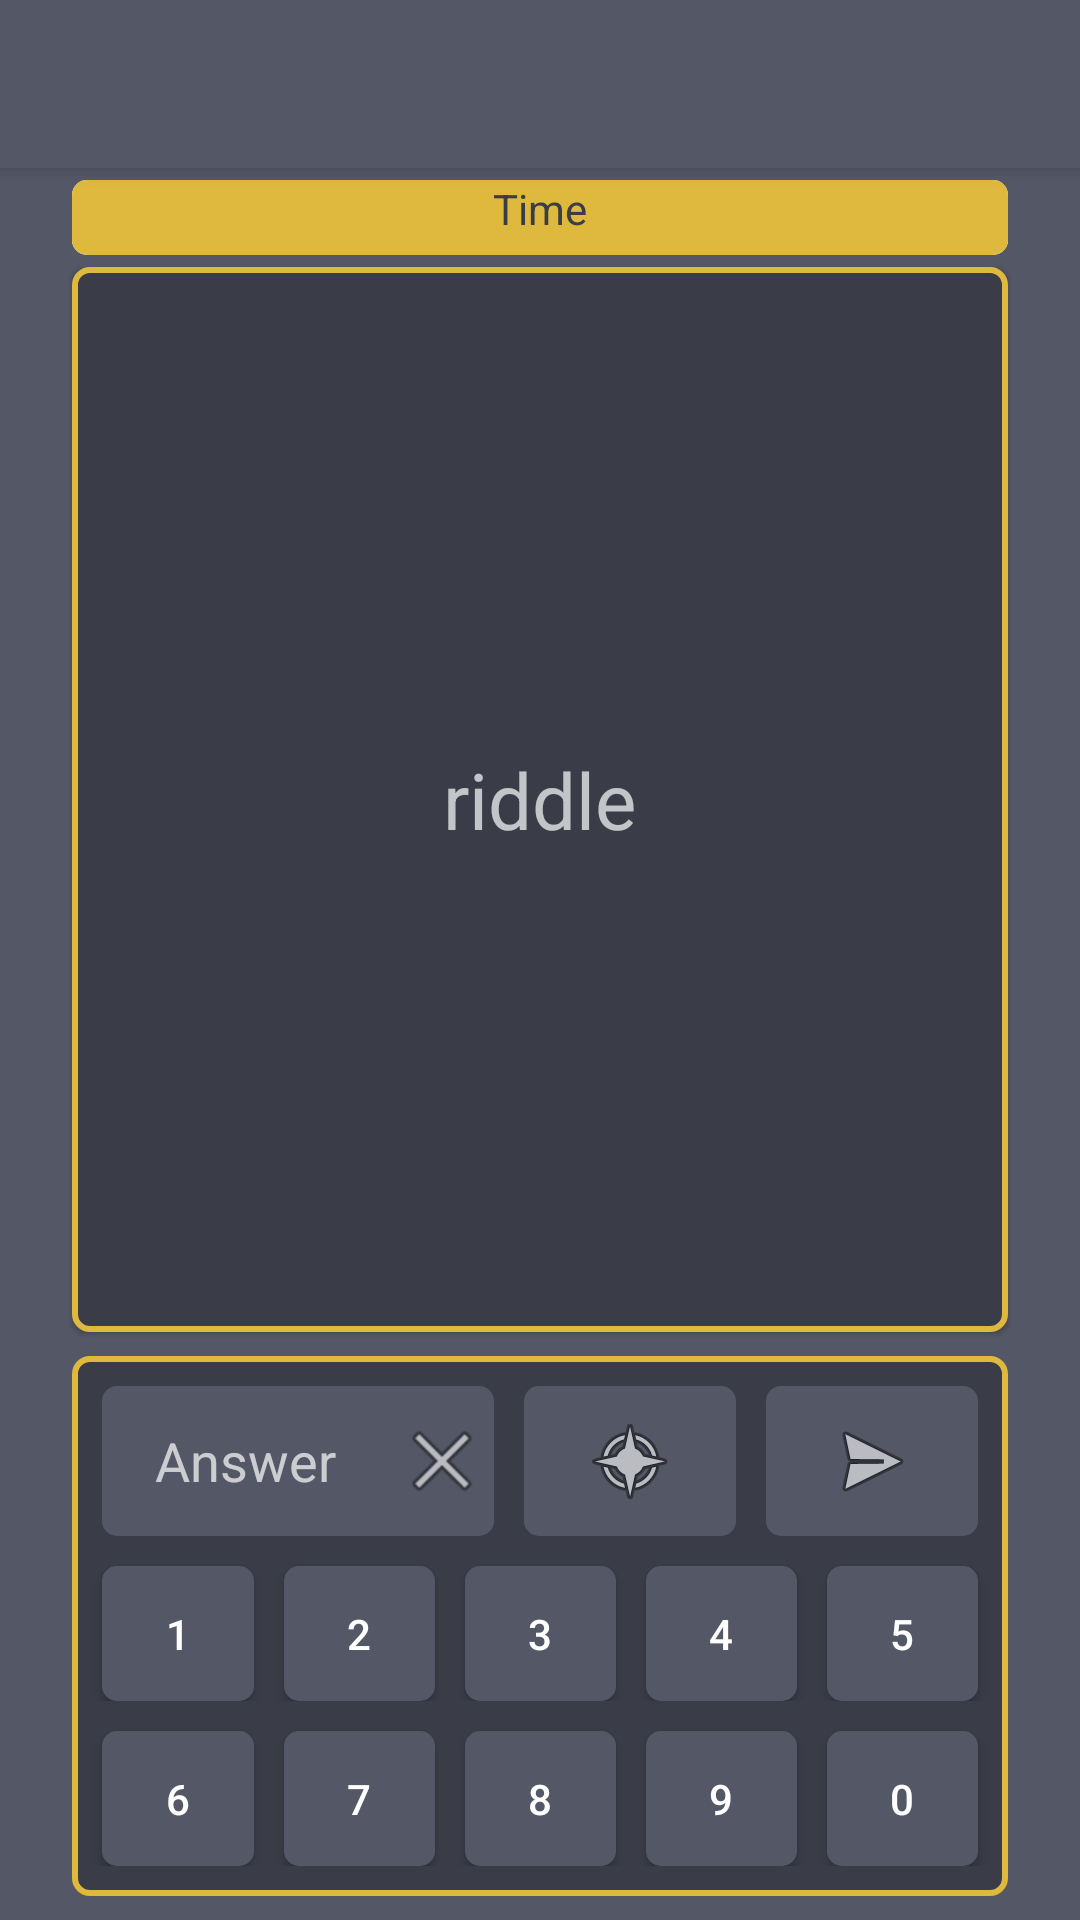

Here is an Android app screen rendered from its layout file. Give the layout XML and the strings, colors and styles it references.
<!-- AndroidManifest.xml: application theme AppTheme -->
<!-- res/layout/play_activity.xml -->
<?xml version="1.0" encoding="utf-8"?>
<androidx.constraintlayout.widget.ConstraintLayout
    xmlns:android="http://schemas.android.com/apk/res/android"
    xmlns:app="http://schemas.android.com/apk/res-auto"
    xmlns:tools="http://schemas.android.com/tools"
    android:layout_width="match_parent"
    android:layout_height="match_parent"
    android:background="@color/start_activity">

    <include
        android:id="@+id/toolbar"
        layout="@layout/tool_bar"/>

    <TextView
        android:id="@+id/score_text"
        android:layout_width="wrap_content"
        android:layout_height="wrap_content"
        android:layout_gravity="center"
        android:text="100"
        app:layout_constraintBottom_toTopOf="@+id/riddle_place"
        app:layout_constraintEnd_toEndOf="@+id/timer_score"
        app:layout_constraintStart_toStartOf="@+id/timer_score"
        app:layout_constraintTop_toTopOf="@+id/timer_score"
        app:layout_constraintVertical_bias="0.0" />

    <LinearLayout
        android:id="@+id/timer_score"
        android:layout_width="match_parent"
        android:layout_height="25dp"
        android:layout_marginStart="24dp"
        android:layout_marginTop="4dp"
        android:layout_marginEnd="24dp"
        android:background="@drawable/time_out"
        app:layout_constraintEnd_toEndOf="parent"
        app:layout_constraintStart_toStartOf="parent"
        app:layout_constraintTop_toBottomOf="@+id/toolbar">

        <TextView
            android:id="@+id/timer"
            android:layout_width="match_parent"
            android:layout_height="25dp"
            android:background="@drawable/current_time"
            android:text="Time"
            android:textAlignment="center"
            android:textColor="@color/riddle_place" />

    </LinearLayout>

    <RelativeLayout
        android:id="@+id/riddle_place"
        android:layout_width="0dp"
        android:layout_height="0dp"
        android:layout_marginStart="24dp"
        android:layout_marginTop="4dp"
        android:layout_marginEnd="24dp"
        android:layout_marginBottom="8dp"
        android:background="@drawable/riddle_place"
        android:elevation="1dp"
        app:layout_constraintBottom_toTopOf="@+id/keyboard"
        app:layout_constraintEnd_toEndOf="parent"
        app:layout_constraintStart_toStartOf="parent"
        app:layout_constraintTop_toBottomOf="@+id/timer_score">

        <TextView
            android:id="@+id/hint_text"
            android:layout_width="wrap_content"
            android:layout_height="wrap_content"
            android:layout_alignParentBottom="true"
            android:layout_centerHorizontal="true"
            android:layout_marginBottom="20dp"
            android:hint=""
            android:textAlignment="center"
            android:textColor="@color/hint_color"
            android:textSize="20sp"
            android:visibility="invisible" />

        <TextView
            android:id="@+id/riddle_text"
            android:layout_width="wrap_content"
            android:layout_height="wrap_content"
            android:layout_centerInParent="true"
            android:text="@string/riddle"
            android:textAlignment="viewStart"
            android:textSize="26sp" />

        <RelativeLayout
            android:id="@+id/next_level_place"
            android:layout_width="match_parent"
            android:layout_height="match_parent"
            android:visibility="invisible"
            android:layout_centerInParent="true"
            android:background="@drawable/correct_answer">

            <TextView
                android:id="@+id/this_level_score"
                android:layout_width="wrap_content"
                android:layout_height="wrap_content"
                android:layout_above="@+id/next_level_button"
                android:layout_centerHorizontal="true"
                android:text="This level score is 100"
                android:textColor="@color/white"
                android:textSize="18sp" />

            <Button
                android:id="@+id/next_level_button"
                android:layout_width="100dp"
                android:layout_height="50dp"
                android:layout_centerHorizontal="true"
                android:layout_centerVertical="true"
                android:layout_marginTop="30dp"
                android:background="@drawable/riddle_place"
                android:text="@string/next_level" />

        </RelativeLayout>

    </RelativeLayout>

    <RelativeLayout
        android:id="@+id/keyboard"
        android:layout_width="0dp"
        android:orientation="vertical"
        android:layout_height="180dp"
        android:layout_marginStart="24dp"
        android:layout_marginTop="8dp"
        android:layout_marginEnd="24dp"
        android:layout_marginBottom="8dp"
        android:background="@drawable/riddle_place"
        app:layout_constraintBottom_toBottomOf="parent"
        app:layout_constraintEnd_toEndOf="parent"
        app:layout_constraintHorizontal_bias="0.0"
        app:layout_constraintStart_toStartOf="parent"
        app:layout_constraintTop_toBottomOf="@+id/toolbar"
        app:layout_constraintVertical_bias="1.0">

        <LinearLayout
            android:id="@+id/first_lay"
            android:orientation="horizontal"
            android:layout_width="match_parent"
            android:layout_height="60dp">

            <EditText
                android:id="@+id/input"
                android:layout_width="wrap_content"
                android:layout_height="50dp"
                android:layout_weight="1"
                android:inputType="text"
                android:background="@drawable/input_text"
                android:hint="@string/answer"
                android:layout_marginStart="10dp"
                android:layout_marginTop="10dp"
                android:lines="1"
                android:maxLength="7"
                android:textAlignment="center" />


            <ImageButton
                android:id="@+id/erase_from_input"
                android:layout_width="wrap_content"
                android:layout_height="50dp"
                android:layout_marginTop="10dp"
                android:background="@drawable/erase_text"
                app:srcCompat="@android:drawable/ic_menu_close_clear_cancel"
                android:contentDescription="@string/reset" />

            <ImageButton
                android:id="@+id/helpHint"
                android:layout_width="wrap_content"
                android:layout_height="50dp"
                android:layout_marginStart="10dp"
                android:layout_marginTop="10dp"
                android:layout_marginEnd="10dp"
                android:layout_weight="1"
                app:srcCompat="@android:drawable/ic_menu_compass"
                android:background="@drawable/keyboard_buttons"/>

            <ImageButton
                android:id="@+id/enter"
                android:layout_width="wrap_content"
                android:layout_height="50dp"
                android:layout_marginTop="10dp"
                android:layout_marginEnd="10dp"
                android:layout_weight="1"
                android:background="@drawable/keyboard_buttons"
                android:src="@android:drawable/ic_menu_send"
                android:text="@string/enter"
                android:textAlignment="center" />

        </LinearLayout>

        <LinearLayout
            android:id="@+id/second_lay"
            android:orientation="horizontal"
            android:layout_below="@id/first_lay"
            android:layout_width="match_parent"
            android:layout_height="wrap_content">

        <Button
            android:id="@+id/button_1"
            android:layout_width="wrap_content"
            android:layout_height="45dp"
            android:background="@drawable/keyboard_buttons"
            android:layout_marginStart="10dp"
            android:layout_weight="1"
            android:layout_marginTop="10dp"
            android:text="1" />

        <Button
            android:id="@+id/button_2"
            android:layout_width="wrap_content"
            android:layout_height="45dp"
            android:layout_marginStart="10dp"
            android:layout_weight="1"
            android:layout_marginTop="10dp"
            android:background="@drawable/keyboard_buttons"
            android:text="2" />

        <Button
            android:id="@+id/button_3"
            android:layout_width="wrap_content"
            android:layout_marginStart="10dp"
            android:layout_marginTop="10dp"
            android:layout_weight="1"
            android:background="@drawable/keyboard_buttons"
            android:layout_height="45dp"
            android:text="3" />

        <Button
            android:id="@+id/button_4"
            android:layout_width="wrap_content"
            android:layout_marginStart="10dp"
            android:layout_marginTop="10dp"
            android:layout_weight="1"
            android:background="@drawable/keyboard_buttons"
            android:layout_height="45dp"
            android:text="4" />

        <Button
            android:id="@+id/button_5"
            android:layout_width="wrap_content"
            android:layout_marginStart="10dp"
            android:layout_marginTop="10dp"
            android:layout_weight="1"
            android:layout_marginEnd="10dp"
            android:background="@drawable/keyboard_buttons"
            android:layout_height="45dp"
            android:text="5" />

        </LinearLayout>

        <LinearLayout
            android:id="@+id/third_lay"
            android:orientation="horizontal"
            android:layout_below="@id/second_lay"
            android:layout_width="match_parent"
            android:layout_height="wrap_content">

        <Button
            android:id="@+id/button_6"
            android:layout_width="wrap_content"
            android:layout_marginStart="10dp"
            android:layout_marginTop="10dp"
            android:layout_weight="1"
            android:background="@drawable/keyboard_buttons"
            android:layout_height="45dp"
            android:text="6" />

        <Button
            android:id="@+id/button_7"
            android:layout_width="wrap_content"
            android:layout_marginTop="10dp"
            android:layout_marginStart="10dp"
            android:layout_weight="1"
            android:background="@drawable/keyboard_buttons"
            android:layout_height="45dp"
            android:text="7" />

        <Button
            android:id="@+id/button_8"
            android:layout_weight="1"
            android:layout_width="wrap_content"
            android:layout_height="45dp"
            android:background="@drawable/keyboard_buttons"
            android:layout_marginStart="10dp"
            android:layout_marginTop="10dp"
            android:layout_marginEnd="10dp"

            android:text="8" />

        <Button
            android:id="@+id/button_9"
            android:layout_width="wrap_content"
            android:layout_height="45dp"
            android:layout_weight="1"
            android:background="@drawable/keyboard_buttons"
            android:layout_marginTop="10dp"
            android:text="9" />

        <Button
            android:id="@+id/button_0"
            android:layout_width="wrap_content"
            android:layout_height="45dp"
            android:layout_weight="1"
            android:background="@drawable/keyboard_buttons"
            android:layout_marginStart="10dp"
            android:layout_marginTop="10dp"
            android:layout_marginEnd="10dp"
            android:text="0" />

        </LinearLayout>

    </RelativeLayout>


</androidx.constraintlayout.widget.ConstraintLayout>
<!-- res/layout/tool_bar.xml (included above) -->
<?xml version="1.0" encoding="utf-8"?>
<androidx.appcompat.widget.Toolbar
    xmlns:android="http://schemas.android.com/apk/res/android"
    android:layout_width="match_parent"
    android:layout_height="wrap_content"
    android:background="@color/start_activity"
    android:elevation="4dp">

</androidx.appcompat.widget.Toolbar>
<!-- resources referenced by this layout -->
<resources>
  <color name="hint_color">#80C4B08B</color>
  <color name="riddle_place">#3A3C47</color>
  <color name="start_activity">#545866</color>
  <color name="white">#FFFFFF</color>
  <!-- drawable correct_answer (drawable) -->
  <?xml version="1.0" encoding="utf-8"?>
  <shape
      xmlns:android="http://schemas.android.com/apk/res/android">
      <stroke android:color="@color/correct_answer" android:width="2dp"/>
      <corners android:radius="5dp"/>
      <solid android:color="@color/riddle_place"/>
  </shape>
  <!-- drawable current_time (drawable) -->
  <?xml version="1.0" encoding="utf-8"?>
  <shape
      xmlns:android="http://schemas.android.com/apk/res/android">
      <corners android:radius="5dp"/>
      <solid android:color="@color/riddle_stroke"/>
  </shape>
  <!-- drawable erase_text (drawable) -->
  <?xml version="1.0" encoding="utf-8"?>
  <shape xmlns:android="http://schemas.android.com/apk/res/android">
      <size android:width="35dp" android:height="35dp"/>
      <corners android:bottomRightRadius="5dp" android:topRightRadius="5dp"/>
      <solid android:color="@color/start_activity"/>
  </shape>
  <!-- drawable input_text (drawable) -->
  <?xml version="1.0" encoding="utf-8"?>
  <shape xmlns:android="http://schemas.android.com/apk/res/android">
      <size android:width="35dp" android:height="35dp"/>
      <corners android:bottomLeftRadius="5dp"
          android:topLeftRadius="5dp"/>
      <solid android:color="@color/start_activity"/>
  </shape>
  <!-- drawable keyboard_buttons (drawable) -->
  <?xml version="1.0" encoding="utf-8"?>
  <shape xmlns:android="http://schemas.android.com/apk/res/android">
      <size android:width="35dp" android:height="35dp"/>
      <corners android:radius="5dp"/>
      <solid android:color="@color/start_activity"/>
  </shape>
  <!-- drawable riddle_place (drawable) -->
  <?xml version="1.0" encoding="utf-8"?>
  <shape
      xmlns:android="http://schemas.android.com/apk/res/android">
      <corners android:radius="5dp"/>
      <stroke android:color="@color/riddle_stroke" android:width="2dp"/>
      <solid android:color="@color/riddle_place"/>
  </shape>
  <!-- drawable time_out (drawable) -->
  <?xml version="1.0" encoding="utf-8"?>
  <shape
      xmlns:android="http://schemas.android.com/apk/res/android">
      <corners android:radius="5dp"/>
      <solid android:color="@color/white"/>
  </shape>
  <string name="answer">Answer</string>
  <string name="enter">Enter</string>
  <string name="next_level">NEXT LEVEL</string>
  <string name="reset">RESET</string>
  <string name="riddle">riddle</string>
  <style name="AppTheme" parent="Theme.AppCompat.NoActionBar">
          
          <item name="colorPrimary">@color/colorPrimary</item>
          <item name="colorPrimaryDark">@color/colorPrimaryDark</item>
          <item name="colorAccent">@color/colorAccent</item>
          <item name="android:statusBarColor">@color/start_activity</item>
      </style>
  <color name="correct_answer">#4BF527</color>
  <color name="riddle_stroke">#DFB93D</color>
  <color name="colorPrimary">#008577</color>
  <color name="colorPrimaryDark">#00574B</color>
  <color name="colorAccent">#D81B60</color>
</resources>
